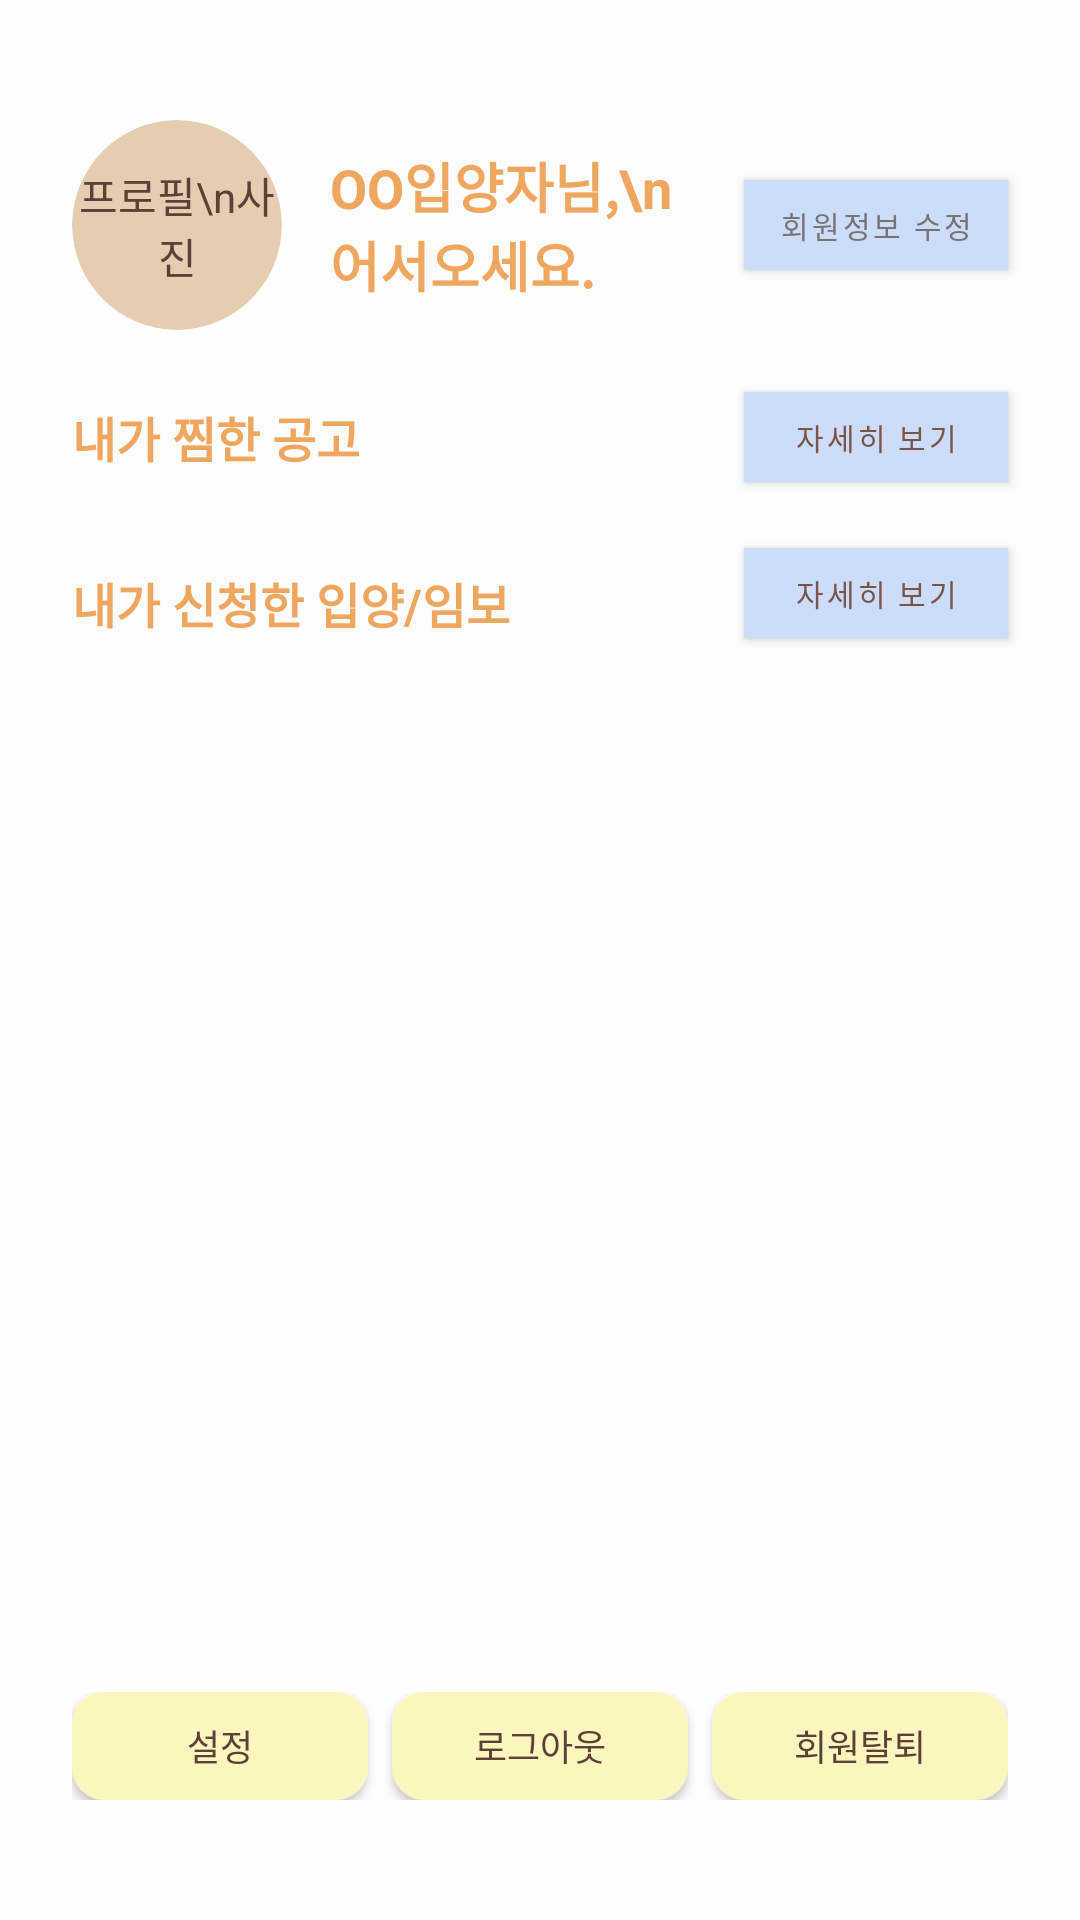

This screen was rendered from an Android layout file. Write that file and the resources it references.
<!-- AndroidManifest.xml: application theme Theme.SaveAnimal -->
<!-- res/layout/fragment_activity_profile.xml -->
<?xml version="1.0" encoding="utf-8"?>
<ScrollView xmlns:android="http://schemas.android.com/apk/res/android"
    xmlns:app="http://schemas.android.com/apk/res-auto"
    xmlns:tools="http://schemas.android.com/tools"
    android:layout_width="match_parent"
    android:layout_height="match_parent"
    android:fillViewport="true"
    android:background="#FDFDFD"
    tools:context=".ProfileActivity">

    <androidx.constraintlayout.widget.ConstraintLayout
        android:layout_width="match_parent"
        android:layout_height="wrap_content"
        android:paddingBottom="20dp"
        android:paddingTop="40dp">


        <androidx.cardview.widget.CardView
            android:id="@+id/cvProfilePhoto"
            android:layout_width="70dp"
            android:layout_height="70dp"
            android:layout_marginStart="24dp"
            app:cardBackgroundColor="#E6CDB2"
            app:cardCornerRadius="35dp"
            app:cardElevation="0dp"
            app:layout_constraintStart_toStartOf="parent"
            app:layout_constraintTop_toTopOf="parent">

            <TextView
                android:layout_width="wrap_content"
                android:layout_height="wrap_content"
                android:layout_gravity="center"
                android:gravity="center"
                android:text="프로필\n사진"
                android:textColor="#5D4037" />
        </androidx.cardview.widget.CardView>

        <Button
            android:id="@+id/btnEditInfo"
            android:layout_width="wrap_content"
            android:layout_height="30dp"
            android:text="회원정보 수정"
            android:textSize="10sp"
            android:textColor="#757575"
            android:background="#E0E0E0"
            android:padding="0dp"
            android:layout_marginEnd="24dp"
            app:layout_constraintEnd_toEndOf="parent"
            app:layout_constraintTop_toTopOf="@id/cvProfilePhoto"
            app:layout_constraintBottom_toBottomOf="@id/cvProfilePhoto" />

        <TextView
            android:id="@+id/tvGreeting"
            android:layout_width="0dp"
            android:layout_height="wrap_content"
            android:text="OO입양자님,\n어서오세요."
            android:textSize="18sp"
            android:textStyle="bold"
            android:textColor="#EFA65E"
            android:layout_marginStart="16dp"
            android:layout_marginEnd="8dp"
            app:layout_constraintStart_toEndOf="@id/cvProfilePhoto"
            app:layout_constraintEnd_toStartOf="@id/btnEditInfo"
            app:layout_constraintTop_toTopOf="@id/cvProfilePhoto"
            app:layout_constraintBottom_toBottomOf="@id/cvProfilePhoto" />


        <TextView
            android:id="@+id/tvSection1"
            android:layout_width="wrap_content"
            android:layout_height="wrap_content"
            android:text="내가 찜한 공고"
            android:textSize="16sp"
            android:textStyle="bold"
            android:textColor="#EFA65E"
            android:layout_marginTop="24dp"
            android:layout_marginStart="24dp"
            app:layout_constraintStart_toStartOf="parent"
            app:layout_constraintTop_toBottomOf="@id/cvProfilePhoto" />

        <Button
            android:id="@+id/tvSection5"
            android:layout_width="wrap_content"
            android:layout_height="30dp"
            android:text="자세히 보기"
            android:textSize="10sp"
            android:textColor="#795548"
            android:background="#E6CDB2"
            android:padding="0dp"
            android:layout_marginEnd="24dp"
            app:layout_constraintEnd_toEndOf="parent"
            app:layout_constraintBottom_toBottomOf="@id/tvSection1"
            app:layout_constraintTop_toTopOf="@id/tvSection1" />

        <androidx.recyclerview.widget.RecyclerView
            android:id="@+id/rvFavorites"
            android:layout_width="match_parent"
            android:layout_height="wrap_content"
            android:orientation="horizontal"
            android:paddingStart="24dp"
            android:clipToPadding="false"
            android:layout_marginTop="8dp"
            app:layoutManager="androidx.recyclerview.widget.LinearLayoutManager"
            app:layout_constraintTop_toBottomOf="@id/tvSection1"
            tools:listitem="@layout/item_animal_card"/>


        <TextView
            android:id="@+id/tvSection2"
            android:layout_width="wrap_content"
            android:layout_height="wrap_content"
            android:text="내가 신청한 입양/임보"
            android:textSize="16sp"
            android:textStyle="bold"
            android:textColor="#EFA65E"
            android:layout_marginTop="24dp"
            android:layout_marginStart="24dp"
            app:layout_constraintStart_toStartOf="parent"
            app:layout_constraintTop_toBottomOf="@id/rvFavorites" />

        <Button
            android:id="@+id/tvSection6"
            android:layout_width="wrap_content"
            android:layout_height="30dp"
            android:layout_marginEnd="24dp"
            android:background="#E6CDB2"
            android:padding="0dp"
            android:text="자세히 보기"
            android:textColor="#795548"
            android:textSize="10dp"
            app:layout_constraintBottom_toBottomOf="@id/tvSection2"
            app:layout_constraintEnd_toEndOf="parent"
            app:layout_constraintTop_toTopOf="@id/tvSection2"
            app:layout_constraintVertical_bias="1.0" />

        <androidx.recyclerview.widget.RecyclerView
            android:id="@+id/rvApplications"
            android:layout_width="match_parent"
            android:layout_height="wrap_content"
            android:orientation="horizontal"
            android:paddingStart="24dp"
            android:clipToPadding="false"
            android:layout_marginTop="8dp"
            app:layoutManager="androidx.recyclerview.widget.LinearLayoutManager"
            app:layout_constraintTop_toBottomOf="@id/tvSection2"
            tools:listitem="@layout/item_animal_card"/>


        <LinearLayout
            android:id="@+id/llBottomButtons"
            android:layout_width="match_parent"
            android:layout_height="wrap_content"
            android:orientation="horizontal"
            android:gravity="center"
            android:paddingHorizontal="24dp"
            android:layout_marginTop="40dp"
            android:layout_marginBottom="20dp"
            app:layout_constraintTop_toBottomOf="@id/rvApplications"
            app:layout_constraintBottom_toBottomOf="parent"
            app:layout_constraintVertical_bias="1.0">

            <android.widget.Button
                android:layout_width="0dp"
                android:layout_height="36dp"
                android:layout_weight="1"
                android:text="설정"
                android:textSize="12sp"
                android:background="@drawable/gen_btn1"
                android:textColor="#5D4037"
                android:layout_marginEnd="8dp"/>

            <android.widget.Button
                android:layout_width="0dp"
                android:layout_height="36dp"
                android:layout_weight="1"
                android:text="로그아웃"
                android:textSize="12sp"
                android:background="@drawable/gen_btn1"
                android:textColor="#5D4037"
                android:layout_marginEnd="8dp"/>

            <android.widget.Button
                android:layout_width="0dp"
                android:layout_height="36dp"
                android:layout_weight="1"
                android:text="회원탈퇴"
                android:textSize="12sp"
                android:background="@drawable/gen_btn1"
                android:textColor="#5D4037"/>
        </LinearLayout>

    </androidx.constraintlayout.widget.ConstraintLayout>
</ScrollView>
<!-- res/layout/item_animal_card.xml (included above) -->
<?xml version="1.0" encoding="utf-8"?>
<androidx.cardview.widget.CardView xmlns:android="http://schemas.android.com/apk/res/android"
    xmlns:app="http://schemas.android.com/apk/res-auto"
    android:layout_width="120dp"
    android:layout_height="160dp"
    android:layout_marginEnd="12dp"
    android:layout_marginBottom="4dp"
    app:cardCornerRadius="16dp"
    app:cardElevation="2dp"
    app:cardBackgroundColor="#FFFFFF"> <androidx.constraintlayout.widget.ConstraintLayout
    android:layout_width="match_parent"
    android:layout_height="match_parent"
    android:padding="10dp">

    <androidx.cardview.widget.CardView
        android:id="@+id/cvImageContainer"
        android:layout_width="match_parent"
        android:layout_height="0dp"
        app:cardCornerRadius="20dp"
        app:cardElevation="0dp"
        app:layout_constraintTop_toTopOf="parent"
        app:layout_constraintBottom_toTopOf="@id/tvName"
        app:layout_constraintHeight_percent="0.7">

        <ImageView
            android:id="@+id/imgAnimal"
            android:layout_width="match_parent"
            android:layout_height="match_parent"
            android:src="@android:drawable/ic_menu_gallery"
            android:scaleType="centerCrop" />
    </androidx.cardview.widget.CardView>

    <TextView
        android:id="@+id/tvName"
        android:layout_width="wrap_content"
        android:layout_height="wrap_content"
        android:text="이름"
        android:textSize="14sp"
        android:textStyle="bold"
        android:textColor="#555555"
        android:layout_marginTop="8dp"
        android:layout_marginStart="4dp"
        app:layout_constraintStart_toStartOf="parent"
        app:layout_constraintTop_toBottomOf="@id/cvImageContainer" />

    <ImageView
        android:layout_width="18dp"
        android:layout_height="18dp"
        android:src="@android:drawable/star_big_on"
        app:tint="#EFA65E"
        app:layout_constraintBottom_toBottomOf="parent"
        app:layout_constraintEnd_toEndOf="parent" />

</androidx.constraintlayout.widget.ConstraintLayout>
</androidx.cardview.widget.CardView>
<!-- resources referenced by this layout -->
<resources>
  <!-- drawable gen_btn1 (drawable) -->
  <?xml version="1.0" encoding="utf-8"?>
  <shape xmlns:android="http://schemas.android.com/apk/res/android">
      <solid android:color="#fbf6bd" />          
      <corners android:radius="10dp" />          
      <stroke
          android:width="1.5dp"
          android:color="#fbf6bd" />             
  </shape>
  <style name="Theme.SaveAnimal" parent="Theme.MaterialComponents.DayNight.DarkActionBar">
          
          <item name="colorPrimary">@color/purple_500</item>
          <item name="colorPrimaryVariant">@color/purple_700</item>
          <item name="colorOnPrimary">@color/white</item>
          
          <item name="colorSecondary">@color/teal_200</item>
          <item name="colorSecondaryVariant">@color/teal_700</item>
          <item name="colorOnSecondary">@color/black</item>
          
          <item name="android:statusBarColor">?attr/colorPrimaryVariant</item>
          
      </style>
  <color name="purple_500">#cedcfc</color>
  <color name="purple_700">#FF3700B3</color>
  <color name="white">#FFFFFFFF</color>
  <color name="teal_200">#FF03DAC5</color>
  <color name="teal_700">#FF018786</color>
  <color name="black">#FF000000</color>
</resources>
